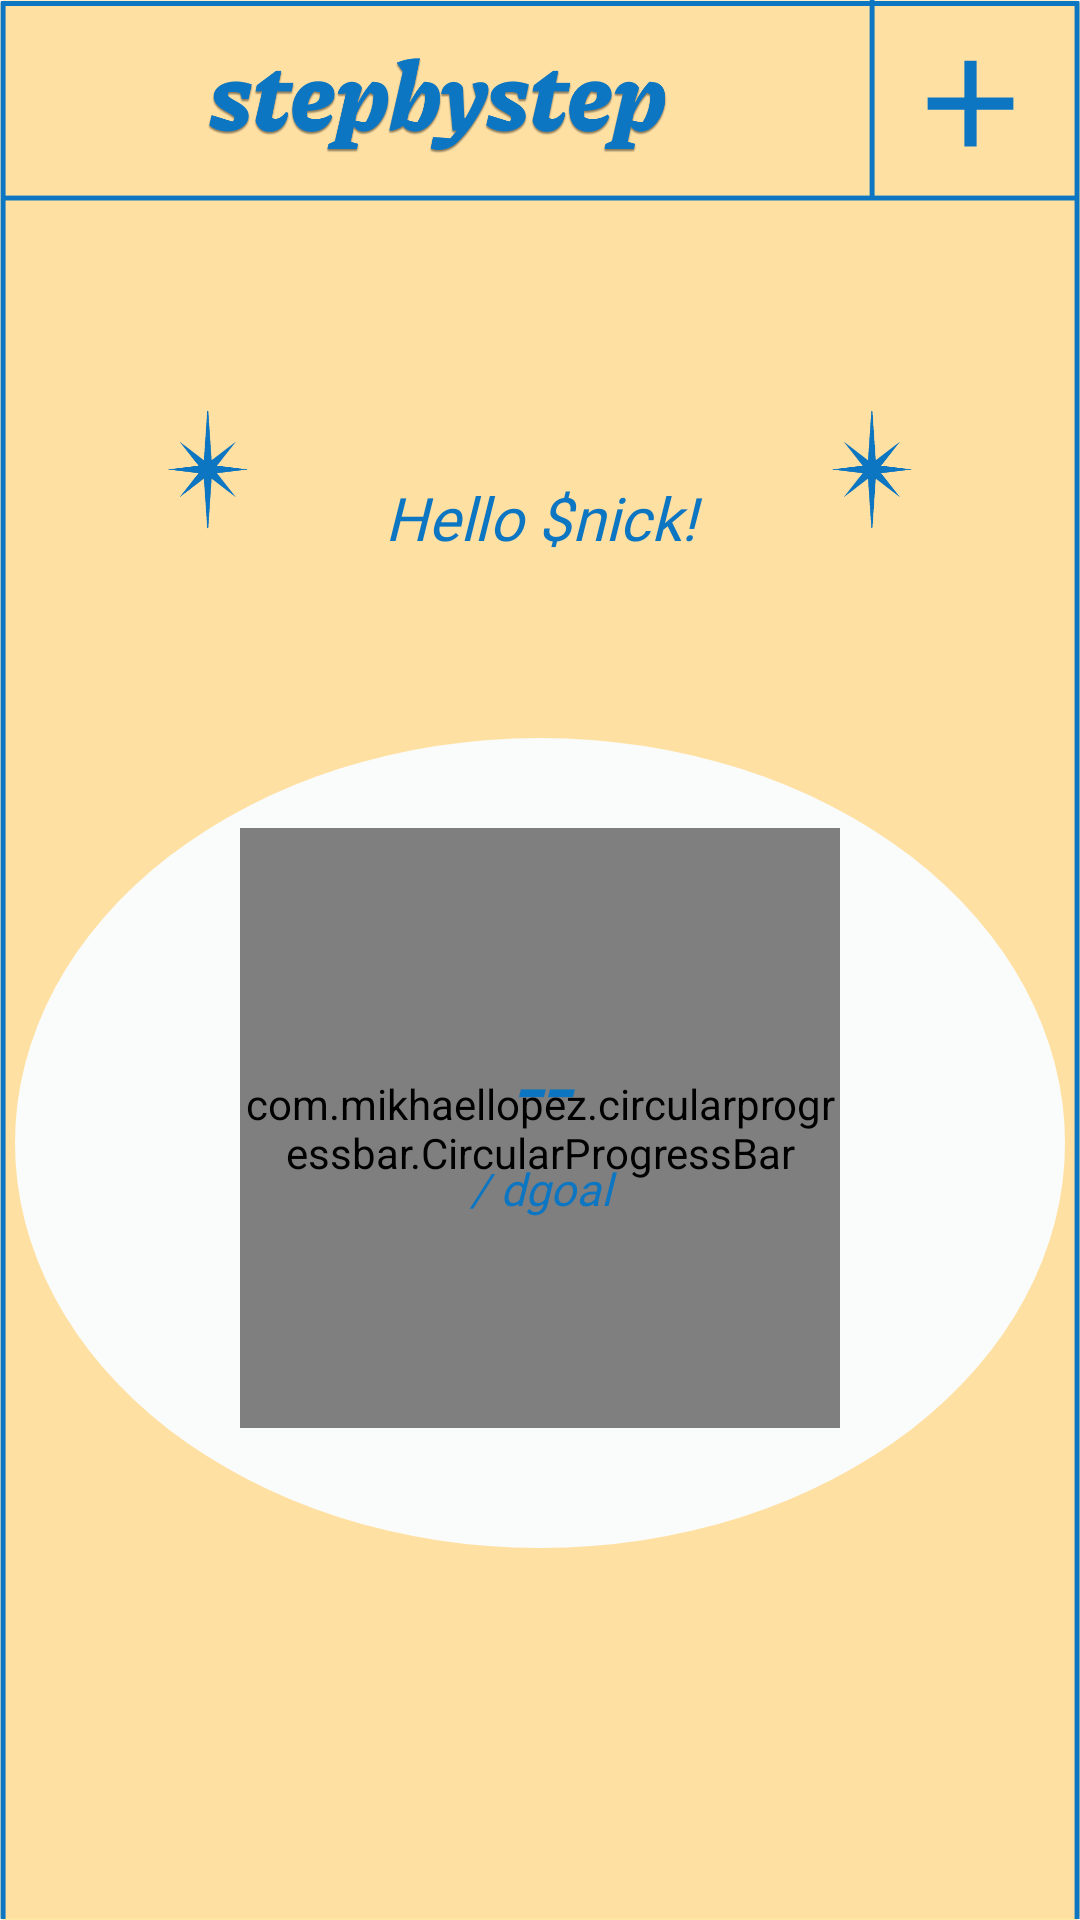

This screen was rendered from an Android layout file. Write that file and the resources it references.
<!-- AndroidManifest.xml: application theme Base.Theme.MAD_Project -->
<!-- res/layout/fragment_home.xml -->
<?xml version="1.0" encoding="utf-8"?>
<LinearLayout xmlns:android="http://schemas.android.com/apk/res/android"
    xmlns:app="http://schemas.android.com/apk/res-auto"
    xmlns:tools="http://schemas.android.com/tools"
    android:layout_width="match_parent"
    android:layout_height="match_parent"
    android:layout_marginBottom="55dp"
    android:background="@drawable/bckgrnd_main"
    android:orientation="vertical"
    tools:context=".fragments.HomeFragment">

    <FrameLayout
        android:layout_width="match_parent"
        android:layout_height="69dp">

        <ImageView
            android:id="@+id/addStepsMBTN"
            android:layout_width="73dp"
            android:layout_height="match_parent"
            android:layout_gravity="right"
            android:padding="10dp"
            android:clickable="true"
            android:src="@drawable/baseline_add_24" />
    </FrameLayout>

    <FrameLayout
        android:layout_width="match_parent"
        android:layout_height="127dp">

        <TextView
            android:id="@+id/welcomeMessageHF"
            android:layout_width="226dp"
            android:layout_height="wrap_content"
            android:layout_gravity="center"
            android:layout_marginTop="40dp"
            android:fontFamily="@font/main_font"
            android:text="Hello $nick!"
            android:gravity="center"
            android:textColor="@color/main_bottom_color_darker_blue"
            android:textSize="20sp"

            android:textStyle="italic" />
    </FrameLayout>

    <FrameLayout
        android:layout_width="match_parent"
        android:layout_height="336dp">

        <ImageView
            android:id="@+id/imageView"
            android:layout_width="350dp"
            android:layout_height="270dp"
            android:layout_gravity="center_horizontal"
            android:layout_marginTop="50dp"
            android:src="@drawable/oval_main" />

        <com.mikhaellopez.circularprogressbar.CircularProgressBar
            android:id="@+id/progress_circular"
            android:layout_width="200dp"
            android:layout_height="200dp"
            android:layout_gravity="center"
            android:layout_marginTop="12dp"
            app:cpb_background_progressbar_color="@color/highlight_bottom_color_lighter_blue"
            app:cpb_background_progressbar_color_direction="left_to_right"
            app:cpb_background_progressbar_width="1dp"
            app:cpb_progress_direction="to_right"
            app:cpb_progress_max="0"
            app:cpb_progressbar_color_direction="right_to_left"
            app:cpb_progressbar_color_end="@color/main_bottom_color_darker_blue"
            app:cpb_progressbar_color_start="@color/highlight_bottom_color_lighter_blue"
            app:cpb_progressbar_width="10dp"
            app:cpb_round_border="true" />

        <TextView
            android:id="@+id/stepsTaken"
            android:layout_width="157dp"
            android:layout_height="wrap_content"
            android:layout_gravity="center_horizontal"
            android:layout_marginTop="142dp"
            android:fontFamily="@font/main_font"
            android:gravity="center"
            android:text="--"
            android:textColor="@color/main_bottom_color_darker_blue"
            android:textSize="35sp"
            android:textStyle="italic" />

        <TextView
            android:id="@+id/dailyGoalTV"
            android:layout_width="98dp"
            android:layout_height="wrap_content"
            android:layout_gravity="center_horizontal"
            android:layout_marginTop="190dp"
            android:fontFamily="@font/main_font"
            android:text="/ dgoal"
            android:gravity="center"
            android:textColor="@color/main_bottom_color_darker_blue"
            android:textSize="15sp"
            android:textStyle="italic" />

    </FrameLayout>

    <FrameLayout
        android:layout_width="match_parent"
        android:layout_height="match_parent">

        <TextView
            android:id="@+id/encouragementText"
            android:layout_width="298dp"
            android:layout_height="wrap_content"
            android:layout_gravity="center_horizontal"
            android:layout_marginTop="30dp"
            android:fontFamily="@font/main_font"
            android:gravity="center"
            android:text=""
            android:textColor="@color/main_bottom_color_darker_blue"
            android:textSize="35dp"
            android:textStyle="italic|bold" />
    </FrameLayout>


</LinearLayout>
<!-- resources referenced by this layout -->
<resources>
  <color name="highlight_bottom_color_lighter_blue">#0D99FF</color>
  <color name="main_bottom_color_darker_blue">#0D76C2</color>
  <!-- drawable baseline_add_24 (drawable) -->
  <vector android:autoMirrored="true" android:height="24dp"
      android:tint="#0D76C2" android:viewportHeight="24"
      android:viewportWidth="24" android:width="24dp" xmlns:android="http://schemas.android.com/apk/res/android">
      <path android:fillColor="@android:color/white" android:pathData="M19,13h-6v6h-2v-6H5v-2h6V5h2v6h6v2z"/>
  </vector>
  <!-- drawable bckgrnd_main: png bitmap (drawable, 130302 bytes) -->
  <!-- drawable oval_main (drawable) -->
  <?xml version="1.0" encoding="utf-8"?>
  <shape xmlns:android="http://schemas.android.com/apk/res/android"
      android:shape="oval">
      <solid android:color="#FAFCFB" /> 
  </shape>
  <style name="Base.Theme.MAD_Project" parent="Theme.AppCompat.Light.DarkActionBar">
        <item name="colorPrimary">@color/highlight_bottom_color_lighter_blue</item>
        <item name="colorPrimaryVariant">@color/highlight_bottom_color_lighter_blue</item>
        <item name="android:statusBarColor">@color/highlight_bottom_color_lighter_blue</item>
      </style>
</resources>
